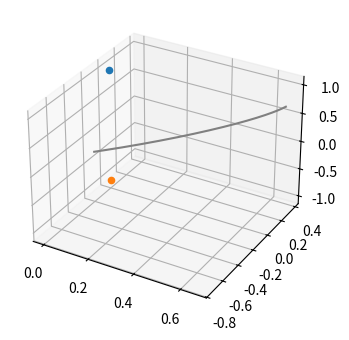

Here is the Python script that generated this plot: (Note: this script raises an exception after producing the figure.)
# -*- coding: utf-8 -*-
"""
Created on Tue Oct  4 10:50:01 2022

[redacted]
"""
import numpy as np
from math import pi,acos
import  matplotlib.pyplot as plt
#from mpl_toolkits import mplot3d 
from mpl_toolkits.mplot3d import Axes3D
fig = plt.figure(figsize=(4,4))

ax = fig.add_subplot(111, projection='3d')


def cosd(x):
    return np.cos(pi*x/180.)
def sind(x):
    return np.sin(pi*x/180.)
theta_ist=90.-41.0082
phi_ist=28.978
theta_new=90.-40.712
phi_new=-74.006
R0=6.371e06
R=1.0
ist=np.array([R*sind(theta_ist)*cosd(phi_ist),\
   R*sind(theta_ist)*sind(phi_ist) ,R*cosd(theta_ist)])
new=np.array([R*sind(theta_new)*cosd(phi_new),\
   R*sind(theta_new)*sind(phi_new) ,R*cosd(theta_new)])
gamma=acos((ist*new).sum() /R**2 )
distance=R*gamma 
normal=np.cross(ist,new)
normal=normal/np.linalg.norm(normal)
j_star=np.cross(normal,ist)
vgamma=np.linspace(0,gamma,200)
vx=ist[0]*np.cos(vgamma)+j_star[0]*np.sin(vgamma)
vy=ist[1]*np.cos(vgamma)+j_star[1]*np.sin(vgamma)
vz=ist[2]*np.cos(vgamma)+j_star[2]*np.sin(vgamma)
ax.plot3D(vx, vy, vz, 'gray')
ax.scatter(0.0,0.0,R)
ax.scatter(0.0,0.0,-R)
plt.zlim(-1.,1.)
plt.xticks(np.linspace(-R,R,6))
plt.yticks(np.linspace(-R,R,5))
#ax.zticks(np.linspace(-R,R,5))
#ax.plot(vx,vy)
s="{:12.4e}".format(distance*R0)
print(s)
